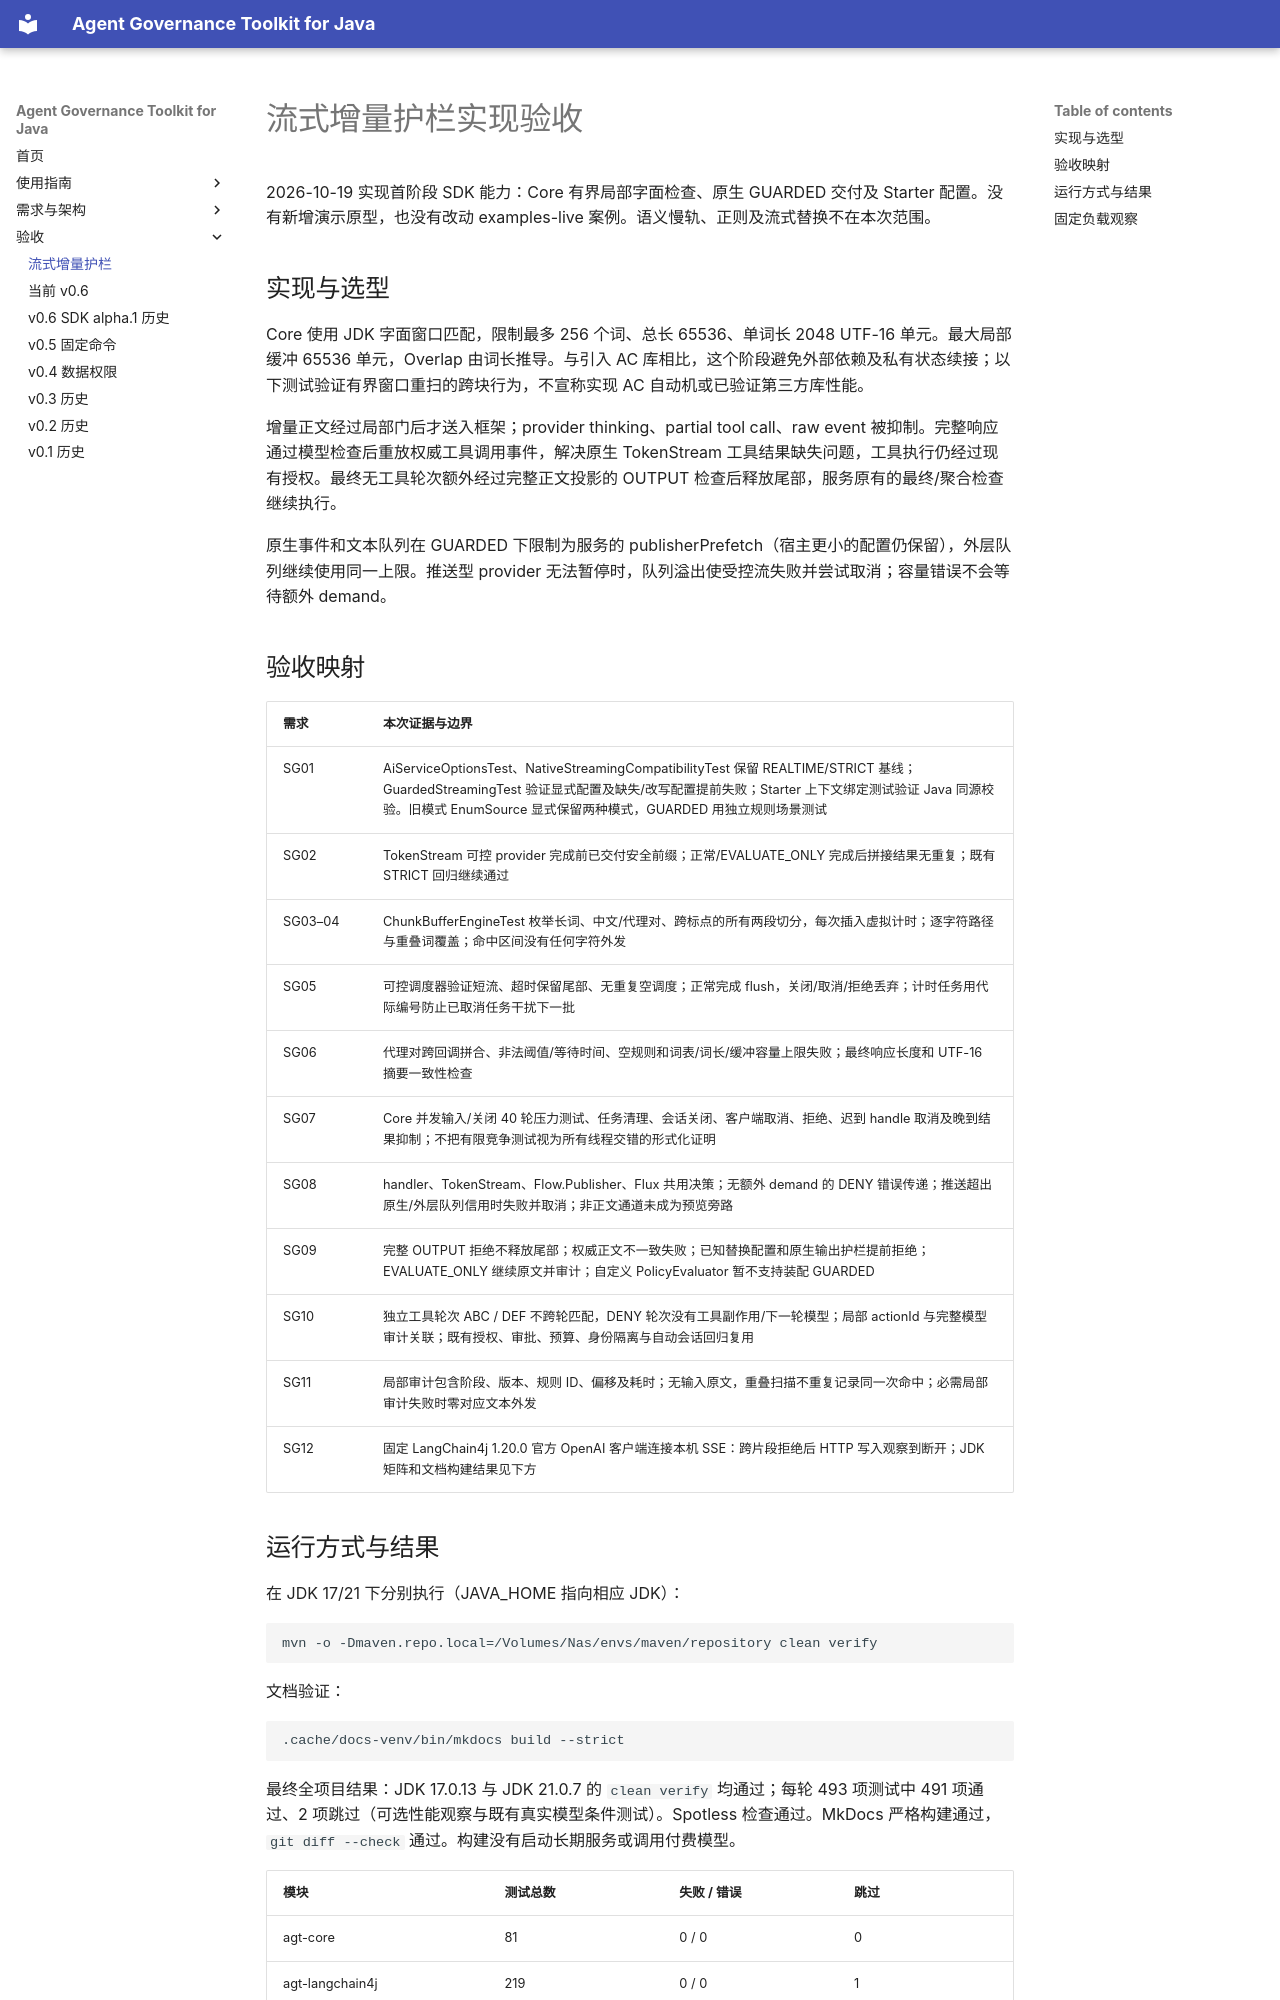

repository: umuo/agent-governance-toolkit-4j · page: streaming-guardrails-verification/index.html · generator: mkdocs

# 流式增量护栏实现验收

2026-10-19 实现首阶段 SDK 能力：Core 有界局部字面检查、原生 GUARDED 交付及 Starter 配置。没有新增演示原型，也没有改动 examples-live 案例。语义慢轨、正则及流式替换不在本次范围。

## 实现与选型

Core 使用 JDK 字面窗口匹配，限制最多 256 个词、总长 65536、单词长 2048 UTF-16 单元。最大局部缓冲 65536 单元，Overlap 由词长推导。与引入 AC 库相比，这个阶段避免外部依赖及私有状态续接；以下测试验证有界窗口重扫的跨块行为，不宣称实现 AC 自动机或已验证第三方库性能。

增量正文经过局部门后才送入框架；provider thinking、partial tool call、raw event 被抑制。完整响应通过模型检查后重放权威工具调用事件，解决原生 TokenStream 工具结果缺失问题，工具执行仍经过现有授权。最终无工具轮次额外经过完整正文投影的 OUTPUT 检查后释放尾部，服务原有的最终/聚合检查继续执行。

原生事件和文本队列在 GUARDED 下限制为服务的 publisherPrefetch（宿主更小的配置仍保留），外层队列继续使用同一上限。推送型 provider 无法暂停时，队列溢出使受控流失败并尝试取消；容量错误不会等待额外 demand。

## 验收映射

| 需求 | 本次证据与边界 |
| --- | --- |
| SG01 | AiServiceOptionsTest、NativeStreamingCompatibilityTest 保留 REALTIME/STRICT 基线；GuardedStreamingTest 验证显式配置及缺失/改写配置提前失败；Starter 上下文绑定测试验证 Java 同源校验。旧模式 EnumSource 显式保留两种模式，GUARDED 用独立规则场景测试 |
| SG02 | TokenStream 可控 provider 完成前已交付安全前缀；正常/EVALUATE_ONLY 完成后拼接结果无重复；既有 STRICT 回归继续通过 |
| SG03–04 | ChunkBufferEngineTest 枚举长词、中文/代理对、跨标点的所有两段切分，每次插入虚拟计时；逐字符路径与重叠词覆盖；命中区间没有任何字符外发 |
| SG05 | 可控调度器验证短流、超时保留尾部、无重复空调度；正常完成 flush，关闭/取消/拒绝丢弃；计时任务用代际编号防止已取消任务干扰下一批 |
| SG06 | 代理对跨回调拼合、非法阈值/等待时间、空规则和词表/词长/缓冲容量上限失败；最终响应长度和 UTF-16 摘要一致性检查 |
| SG07 | Core 并发输入/关闭 40 轮压力测试、任务清理、会话关闭、客户端取消、拒绝、迟到 handle 取消及晚到结果抑制；不把有限竞争测试视为所有线程交错的形式化证明 |
| SG08 | handler、TokenStream、Flow.Publisher、Flux 共用决策；无额外 demand 的 DENY 错误传递；推送超出原生/外层队列信用时失败并取消；非正文通道未成为预览旁路 |
| SG09 | 完整 OUTPUT 拒绝不释放尾部；权威正文不一致失败；已知替换配置和原生输出护栏提前拒绝；EVALUATE_ONLY 继续原文并审计；自定义 PolicyEvaluator 暂不支持装配 GUARDED |
| SG10 | 独立工具轮次 ABC / DEF 不跨轮匹配，DENY 轮次没有工具副作用/下一轮模型；局部 actionId 与完整模型审计关联；既有授权、审批、预算、身份隔离与自动会话回归复用 |
| SG11 | 局部审计包含阶段、版本、规则 ID、偏移及耗时；无输入原文，重叠扫描不重复记录同一次命中；必需局部审计失败时零对应文本外发 |
| SG12 | 固定 LangChain4j 1.20.0 官方 OpenAI 客户端连接本机 SSE：跨片段拒绝后 HTTP 写入观察到断开；JDK 矩阵和文档构建结果见下方 |
